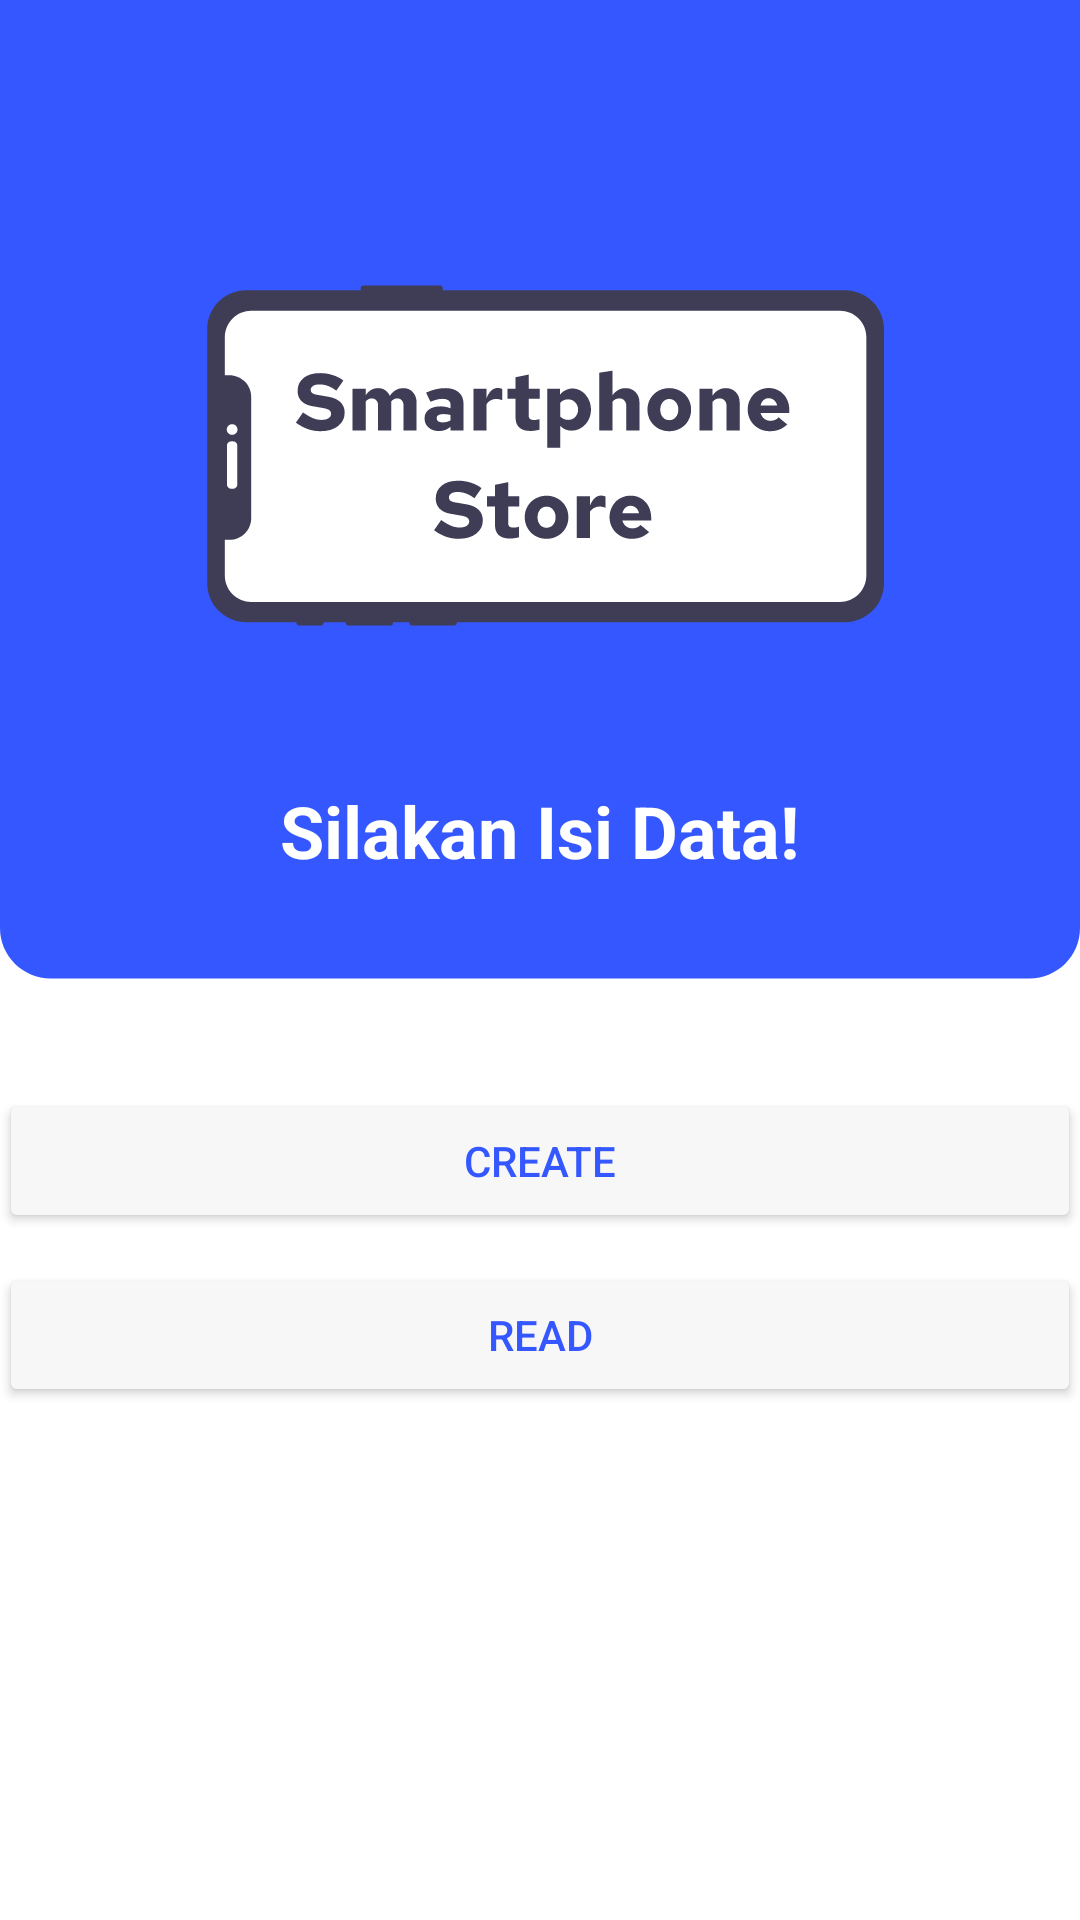

The Android layout XML behind this screen, and the referenced resources:
<!-- AndroidManifest.xml: application theme Theme.ProjekAhir -->
<!-- res/layout/activity_main.xml -->
<?xml version="1.0" encoding="utf-8"?>
<LinearLayout xmlns:android="http://schemas.android.com/apk/res/android"
    xmlns:app="http://schemas.android.com/apk/res-auto"
    android:orientation="vertical"
    xmlns:tools="http://schemas.android.com/tools"
    android:layout_width="match_parent"
    android:layout_height="match_parent"
    android:paddingBottom="@dimen/activity_vertical_margin"
    android:paddingLeft="@dimen/activity_horizontal_margin"
    android:paddingRight="@dimen/activity_horizontal_margin"
    android:paddingTop="@dimen/activity_vertical_margin"
    android:gravity="center"
    android:background="@drawable/ic_bg"
    tools:context=".MainActivity">


    <TextView
        android:layout_width="wrap_content"
        android:layout_height="wrap_content"
        android:layout_marginTop="90dp"
        android:text="Silakan Isi Data!"
        android:textColor="#FFFFFF"
        android:textSize="24sp"
        android:textStyle="bold" />

    <Button
        android:layout_width="match_parent"
        android:layout_height="wrap_content"
        android:layout_marginTop="70dp"
        android:backgroundTint="#F8F7F7"
        android:onClick="btn_create"
        android:text="create"
        android:textColor="#3557FF" />

    <Button
        android:layout_width="match_parent"
        android:layout_height="wrap_content"
        android:layout_marginTop="10dp"
        android:backgroundTint="#F8F7F7"
        android:onClick="btn_read"
        android:text="read"
        android:textColor="#3557FF" />
</LinearLayout>
<!-- resources referenced by this layout -->
<resources>
  <!-- drawable ic_bg: vector/xml drawable (drawable, 16741 chars, omitted) -->
  <style name="Theme.ProjekAhir" parent="Theme.MaterialComponents.DayNight.NoActionBar">
          
          <item name="colorPrimary">@color/purple_500</item>
          <item name="colorPrimaryVariant">@color/purple_700</item>
          <item name="colorOnPrimary">@color/white</item>
          
          <item name="colorSecondary">@color/teal_200</item>
          <item name="colorSecondaryVariant">@color/teal_700</item>
          <item name="colorOnSecondary">@color/black</item>
          
          <item name="android:statusBarColor" tools:targetApi="l">?attr/colorPrimaryVariant</item>
          
      </style>
  <color name="purple_500">#FF6200EE</color>
  <color name="purple_700">#FF3700B3</color>
  <color name="white">#FFFFFFFF</color>
  <color name="teal_200">#FF03DAC5</color>
  <color name="teal_700">#FF018786</color>
  <color name="black">#FF000000</color>
</resources>
